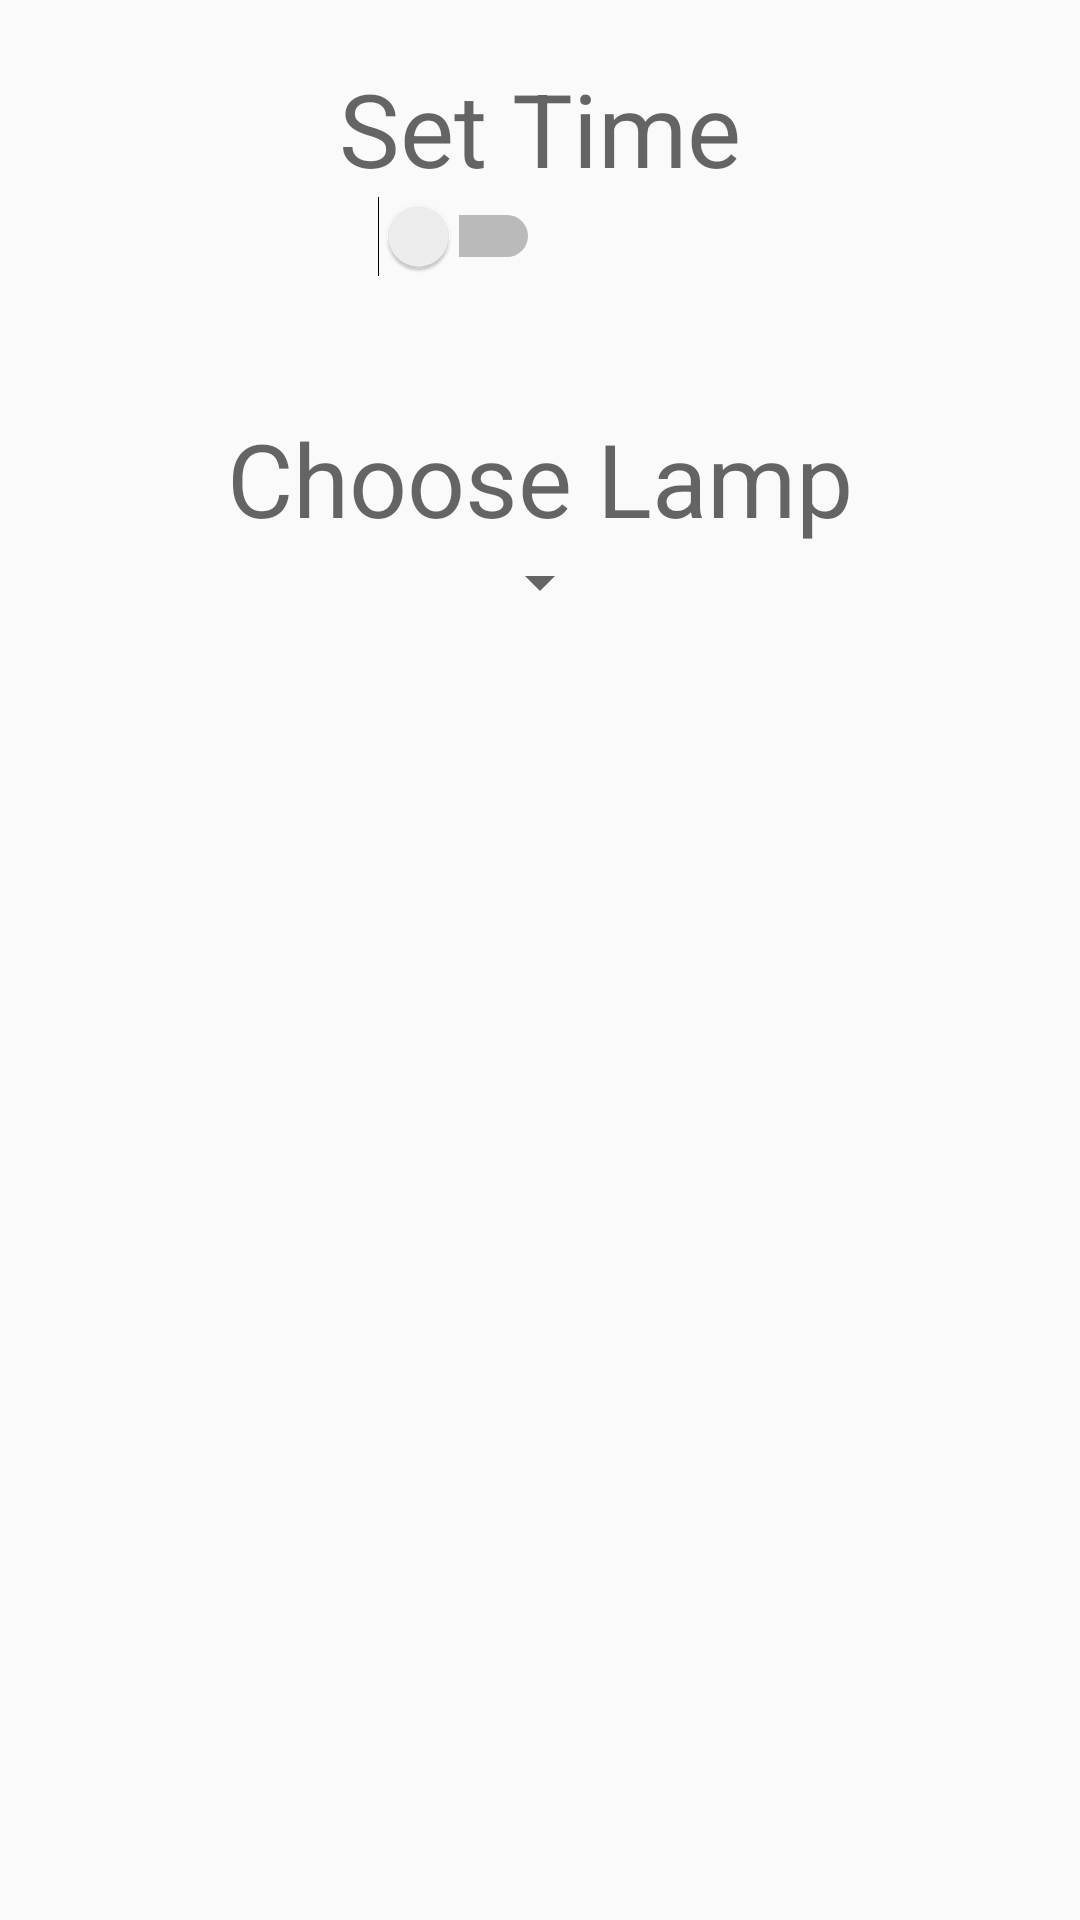

Layout XML and referenced resources for this Android screen:
<!-- AndroidManifest.xml: application theme AppTheme -->
<!-- res/layout/content_alarm.xml -->
<?xml version="1.0" encoding="utf-8"?>
<RelativeLayout xmlns:android="http://schemas.android.com/apk/res/android"
    xmlns:app="http://schemas.android.com/apk/res-auto"
    xmlns:tools="http://schemas.android.com/tools"
    android:id="@+id/content_alarm"
    android:layout_width="match_parent"
    android:layout_height="match_parent"
    android:paddingBottom="@dimen/activity_vertical_margin"
    android:paddingLeft="@dimen/activity_horizontal_margin"
    android:paddingRight="@dimen/activity_horizontal_margin"
    android:paddingTop="@dimen/activity_vertical_margin"
    app:layout_behavior="@string/appbar_scrolling_view_behavior"
    tools:context="com.mia.smartlight.activity.AlarmActivity"
    tools:showIn="@layout/activity_alarm">

    <TextView
        android:text="Set Time"
        android:layout_width="wrap_content"
        android:layout_height="wrap_content"
        android:id="@+id/set_alarm_label"
        android:textAppearance="@style/TextAppearance.AppCompat.Display1"
        android:layout_alignParentTop="true"
        android:layout_centerHorizontal="true"
        android:layout_marginTop="20dp" />

    <Switch
        android:layout_width="wrap_content"
        android:layout_height="wrap_content"
        android:layout_below="@+id/set_alarm_label"
        android:id="@+id/alarm_switch"
        android:layout_toLeftOf="@+id/chosen_time"
        android:layout_marginRight="@dimen/activity_vertical_margin"
        android:layout_marginTop="@dimen/activity_vertical_margin"
        android:splitTrack="true" />

    <TextView
        android:layout_width="wrap_content"
        android:layout_height="wrap_content"
        android:id="@+id/chosen_time"
        android:layout_below="@+id/set_alarm_label"
        android:layout_marginTop="@dimen/activity_vertical_margin"
        android:layout_centerHorizontal="true"
        android:textAppearance="@style/TextAppearance.AppCompat.Headline"
        android:onClick="showTimePickerDialog" />

    <TextView
        android:text="Choose Lamp"
        android:layout_width="wrap_content"
        android:layout_height="wrap_content"
        android:layout_below="@+id/chosen_time"
        android:layout_marginTop="39dp"
        android:id="@+id/choose_lamp"
        android:layout_centerHorizontal="true"
        android:textAppearance="@style/TextAppearance.AppCompat.Display1" />

    <Spinner
        android:layout_width="wrap_content"
        android:layout_height="wrap_content"
        android:id="@+id/alarm_lamp_list"
        android:layout_marginTop="@dimen/activity_vertical_margin"
        android:layout_marginLeft="@dimen/activity_vertical_margin"
        android:layout_below="@+id/choose_lamp"
        android:layout_centerHorizontal="true" />

</RelativeLayout>
<!-- res/layout/activity_alarm.xml (included above) -->
<?xml version="1.0" encoding="utf-8"?>
<android.support.design.widget.CoordinatorLayout xmlns:android="http://schemas.android.com/apk/res/android"
    xmlns:app="http://schemas.android.com/apk/res-auto"
    xmlns:tools="http://schemas.android.com/tools"
    android:layout_width="match_parent"
    android:layout_height="match_parent"
    android:fitsSystemWindows="true"
    tools:context="com.mia.smartlight.activity.AlarmActivity">

    <android.support.design.widget.AppBarLayout
        android:layout_width="match_parent"
        android:layout_height="wrap_content"
        android:theme="@style/AppTheme.AppBarOverlay">

        <android.support.v7.widget.Toolbar
            android:id="@+id/toolbar"
            android:layout_width="match_parent"
            android:layout_height="?attr/actionBarSize"
            android:background="?attr/colorPrimary"
            app:popupTheme="@style/AppTheme.PopupOverlay" />

    </android.support.design.widget.AppBarLayout>

    <include layout="@layout/content_alarm" />

</android.support.design.widget.CoordinatorLayout>
<!-- resources referenced by this layout -->
<resources>
  <style name="AppTheme.AppBarOverlay" parent="ThemeOverlay.AppCompat.Dark.ActionBar" />
  <style name="AppTheme.PopupOverlay" parent="ThemeOverlay.AppCompat.Light" />
  <style name="AppTheme" parent="Theme.AppCompat.Light.DarkActionBar">
          
          
         
          
          <item name="colorPrimary">@color/primary</item>
          <item name="colorPrimaryDark">@color/primary_dark</item>
          <item name="colorAccent">@color/accent</item>
      </style>
  <color name="primary">#8BC34A</color>
  <color name="primary_dark">#689F38</color>
  <color name="accent">#CDDC39</color>
</resources>
